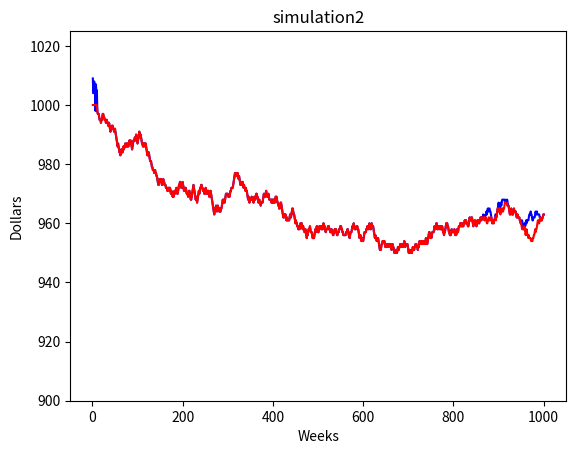

This figure's Python source:
#simulation #1 - 2/4/19 - runs 1 simulation using basic strategy, prints statistics, and outputs graph
import random
import numpy as np
import time
import matplotlib.pyplot as plt


def simulate(N):
	# 1000 weeks
	# 10 gas stations - each week -1,0,+1
	# start from 1001 to 1010

	# get random permutation from 1001 to 1010
	# index is id, value is actual cost of gas station
	actual = np.random.permutation(N)
	actual = [0] + [actual[x] + 1001 for x in range(len(actual))]

	# holds tuples (cost of gas station the last time I visited it, id)
	record = []

	#holds data to output - tuple of (Cost, Station ID, most optimal cost)
	data = [0]
	for week in range(1,1001):
		if(week <= N):
			# visit all gas stations and add to record
			record.append((actual[week],week))
			data.append((actual[week],week,1000))
			if(week == N):
				#finish visiting all gas stations, now sort record
				record.sort()
		else:
			#visit first gas station in record, then update record
			record[0] = (actual[record[0][1]],record[0][1])
			data.append((record[0][0],record[0][1],min(actual[1:])))

			#move record[0]
			index = 0
			while(index < N-1 and record[index][0] >= record[index+1][0]):
				record[index],record[index+1] = record[index+1],record[index]
				index+=1


		#change prices of gas station
		for x in range(1,len(actual)):
			actual[x] += random.randint(-1,1)

	return data

#prints out data
def outputp(data):
	print("Week\t\tCost\t\tMinimum\t\tStation ID")

	for i in range(1,1001):
		print(str(i) + "\t\t" + str(data[i][0]) + "\t\t" + str(data[i][2]) + "\t\t" + str(data[i][1]))

#graph data using matplotlib
def graph(data):
	weeks = []
	costs = []
	minimum = []
	for i in range(1,1001):
		weeks.append(i)
		costs.append(data[i][0])
		minimum.append(data[i][2])

	plt.plot(weeks, costs, color='blue')
	plt.plot(weeks, minimum, color='red')
	plt.xlabel('Weeks')
	plt.ylabel('Dollars')
	plt.title('simulation2')
	plt.gca().set_ylim([900,1025])
	plt.show()



if __name__ == "__main__":
	print()
	random.seed()


	data = simulate(10)

	# print statistics and graph data
	outputp(data)
	graph(data)
